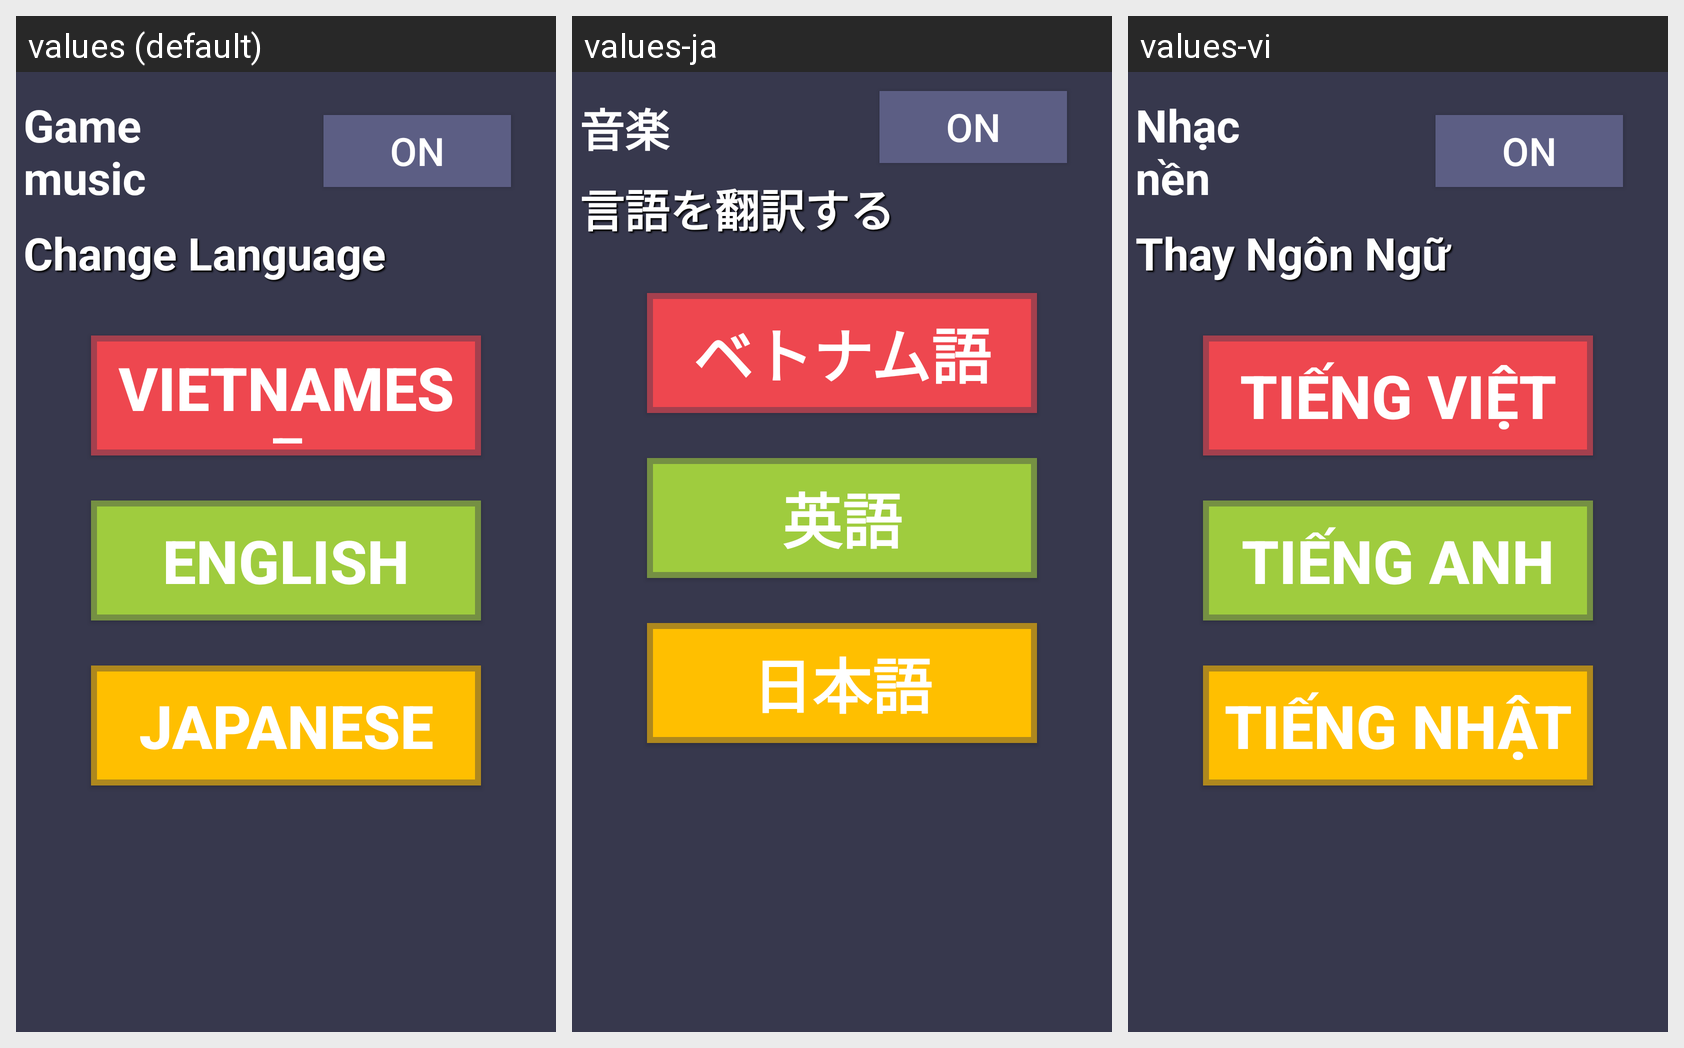

Strings drawn on this Android screen and how each of the app's shown locales translates them:
Android screen res/layout/activity_setting.xml rendered under 3 locales, left to right: values (default), values-ja, values-vi. Device: Nexus 5 (rendered at 1080×1920; each locale shown at half size, 540×960, under a caption strip naming it); theme Theme.AppCompat.NoActionBar.
Strings drawn on this screen, with the default value and each locale's value (text and hints the layout hard-codes, and strings that could not be matched under every locale, appear in the picture but are not listed):

game_music
  values: Game music
  values-ja: 音楽
  values-vi: Nhạc nền

change_language
  values: Change Language
  values-ja: 言語を翻訳する
  values-vi: Thay Ngôn Ngữ

vietnamese
  values: Vietnamese
  values-ja: ベトナム語
  values-vi: Tiếng Việt

english
  values: English
  values-ja: 英語
  values-vi: Tiếng Anh

japanese
  values: Japanese
  values-ja: 日本語
  values-vi: Tiếng Nhật
